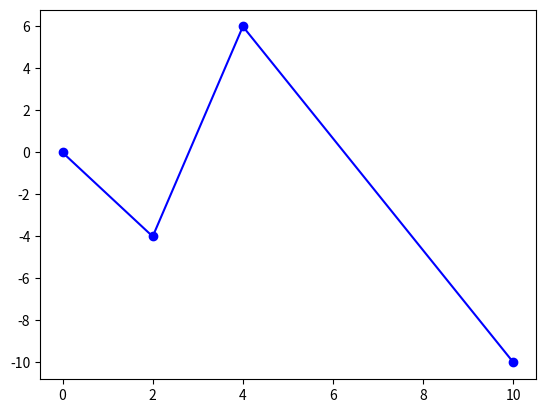

Generate this figure with matplotlib: (Note: this script raises an exception after producing the figure.)
#!/usr/bin/env python
# -*- coding: utf-8 -*-

import numpy as np
import matplotlib.pyplot as plt
import math
from scipy import interpolate, misc


def bernstein_basic( t, index_of_cpoint, cpoint_num):
    '''
    複数制御点ベジェ曲線の元であるバーンスタイン基数を返す関数
    -入力
        t: [0,1]のfloat, bezier曲線の位置を示す媒介変数
        index_of_cpoint: 何番目の制御点か？
        cpoint_num:      制御点の総数(始点、終点を含む）
    -出力
        バーンスタイン基数(係数的なもの)
    '''
    return misc.comb( cpoint_num - 1, index_of_cpoint)*\
            t    ** index_of_cpoint *\
            (1-t)** (cpoint_num - 1 - index_of_cpoint)


def bezier_np_pos( t, control_points):
    '''
    ある位置tにあるベジェ曲線のx,y座標を返す関数
    -入力
        t: [0,1]のfloat, bezier曲線の位置を示す媒介変数
        control_points: 制御点を入れたnumpy配列、 shape = (m,2), m=制御点数
    -出力
        x,y座標、shape=(2)の配列
    '''
    pos = np.zeros(2)
    c_point_num = len(control_points)
    for index_of_cpoint in range( c_point_num ): 
        pos+= bernstein_basic( t, index_of_cpoint, c_point_num) * control_points[index_of_cpoint]
    return pos


def bezier_length_calc(control_points, n):
    '''
    制御点からベジェ曲線の長さを返す関数
    -入力
        n: ベジェ曲線上の点数
        control_points: 制御点を入れたnumpy配列、 shape = (m,2), m=制御点数
    -出力
        i+1点目までの曲線長さを入れたlist、shape = (n+1) 
　　　　 例えば、[0, 0.4, 0.74, 1.06, ..., 15.2]、　indexがi 
    '''
    ll = []
    t = i = 0
    if n == 0:
        ni = 0
    else:
        ni = 1.0/n

    p_tmp1 = bezier_np_pos(0.0, control_points)
    ll.insert(0,0.0)

    for i in range(1, n+1):
        t = t + ni
        p_tmp2 = bezier_np_pos(t, control_points)
        ll.insert(i, ll[i-1] + np.sqrt((p_tmp2[0]-p_tmp1[0])**2 + (p_tmp2[1]-p_tmp1[1])**2))
        p_tmp1[0] = p_tmp2[0]
        p_tmp1[1] = p_tmp2[1]

    return ll


def _bezier_linearlen(t, control_points, n):
    '''
    制御点と現在のtから等間隔にするためのtに調整する関数
    -入力
        t: 非等間隔ベジェ曲線を出すときの等間隔t
        control_points: 制御点を入れたnumpy配列、 shape = (m,2), m=制御点数
    -出力
        調整後のt
    '''
    if (n<4):
        return t
    if (t<=0.0) or (t>=1.0):
        return t  

    ll = bezier_length_calc(control_points, n)
    x = 1.0/ll[n]

    for i in range(1, n+1 ):
        ll[i] = ll[i]*x

    for i in range(n):
        if (t>=ll[i])and(t<=ll[i+1]):
            break
        if (i>=n):
            return t

    x = (ll[i+1]-ll[i])
    if (x<0.0001):
        x = 0.0001       
    x = (t-ll[i]) / x                   
    return (i*(1.0-x) + (i+1)*x) / n 


def periodic_bezier_np_pos(control_points, dl):
    '''
    概要:
        -任意個数の制御点と点間隔を入力とし、
        -指定された点間隔のxy座標のベジェ曲線点列を返す関数
    入力:
        -control_points => (n,2)の配列、n個の制御点
        -dl             => 点間隔 [m]
    出力:
        - (m,3)のnp配列, (x,y,deg), mは点列数
    '''

    c_point_num = len( control_points )
    target_points = np.empty((0,3))
    target_rad = []

    # ベジェ曲線の長さを計算するため、
    # 制御点の始点と終点の直線距離から、必要な点数を大まかなに設定する
    ll_direct = np.sqrt((control_points[c_point_num-1][1] - control_points[0][1]) **2 \
                        + (control_points[c_point_num-1][0] - control_points[0][0]) **2 )
    n_tmp = int(ll_direct // dl)
    ll = bezier_length_calc(control_points, n=n_tmp)
    n_fix = int(ll[n_tmp] // dl)

    cur_point = control_points[0]

    for i in range(1, n_fix +1):

        pre_point = cur_point

        # Modify t to be nonliner in range (0, 1, n_fix)
        t = float(i)/n_fix
        t = _bezier_linearlen(t, control_points, n=n_fix)

        cur_point = bezier_np_pos(t, control_points)
        pre_rad = math.degrees( math.atan((cur_point[1]-pre_point[1]) / (cur_point[0]-pre_point[0])) )
        pre_points = np.hstack( [pre_point, pre_rad] ) 
        target_points = np.vstack( [target_points, pre_points] )     

    # n_fix個目のradをn_fix+1個目にそのまま与える
    if(len(target_points) != 0):
        pre_points = np.hstack( [cur_point, pre_rad] )
        target_points = np.vstack( [target_points, pre_points] )    

    return target_points


if __name__ == '__main__':

    #Debug
    cp0 = np.array([ 0.0,   0.0] )
    cp1 = np.array([ 2.0,  -4.0] )
    cp2 = np.array([ 4.0, 6.0] )
    cp3 = np.array([10.0,-10.0] )
    cps = np.vstack((cp0,cp1,cp2,cp3)).T

    plt.figure()
    plt.plot(cps[0,:],cps[1,:],"bo-")

    control_points = [cp0,cp1,cp2,cp3]
    xsys = periodic_bezier_np_pos(control_points = control_points, dl= 0.5)    
    print("Number of points on bezier_line is ", len(xsys))    
    print(xsys)

    plt.plot(xsys.T[0,:], xsys.T[1,:], "ro-")
    plt.axis('equal')
    plt.show()

